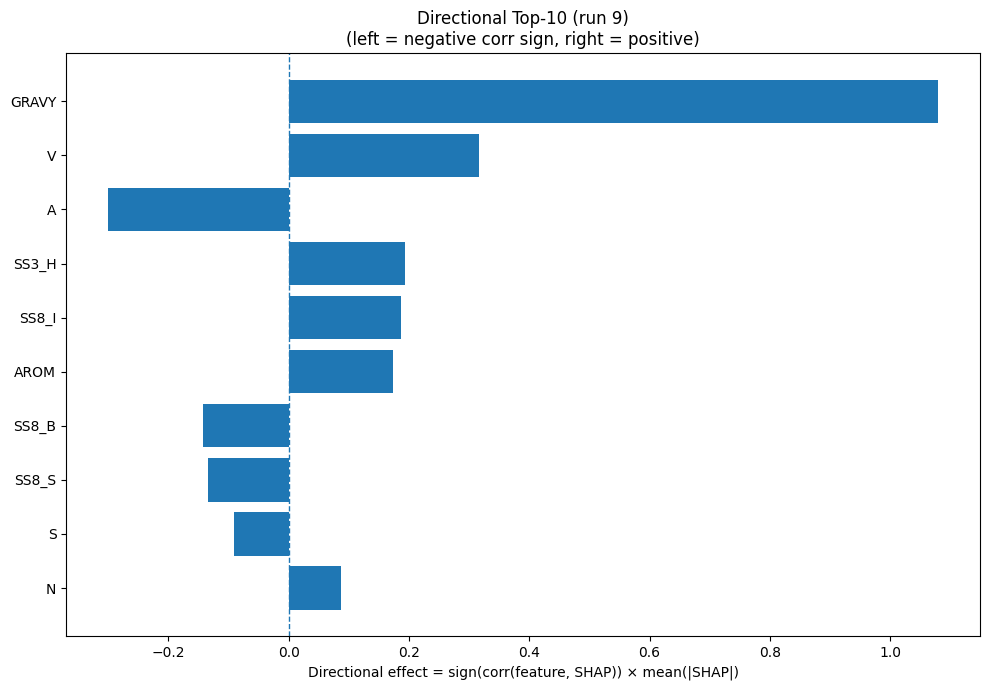

The table this chart was drawn from, first rows:
Index, Feature, CorrSign, MeanAbsSHAP, DirectionalEffect
32, GRAVY, 1.0, 1.08, 1.08
17, V, 1.0, 0.3167, 0.3167
0, A, -1.0, 0.3009, -0.3009
20, SS3_H, 1.0, 0.1934, 0.1934
26, SS8_I, 1.0, 0.186, 0.186
33, AROM, 1.0, 0.1728, 0.1728
27, SS8_B, -1.0, 0.1427, -0.1427
29, SS8_S, -1.0, 0.1341, -0.1341
15, S, -1.0, 0.09052, -0.09052
11, N, 1.0, 0.08751, 0.08751
2, D, -1.0, 0.08137, -0.08137
14, R, -1.0, 0.07674, -0.07674
12, P, -1.0, 0.07072, -0.07072
1, C, 1.0, 0.0661, 0.0661
13, Q, 1.0, 0.05867, 0.05867
7, I, 1.0, 0.05659, 0.05659
10, M, -1.0, 0.05442, -0.05442
25, SS8_G, 1.0, 0.04865, 0.04865
22, SS3_C, -1.0, 0.0457, -0.0457
21, SS3_E, 1.0, 0.044, 0.044
5, G, 1.0, 0.0403, 0.0403
3, E, 1.0, 0.03682, 0.03682
24, SS8_E, 1.0, 0.03642, 0.03642
4, F, -1.0, 0.03365, -0.03365
16, T, 1.0, 0.03345, 0.03345
9, L, 1.0, 0.02701, 0.02701
28, SS8_T, -1.0, 0.02533, -0.02533
30, SS8_-, 1.0, 0.02436, 0.02436
23, SS8_H, 1.0, 0.02295, 0.02295
8, K, 1.0, 0.02192, 0.02192
6, H, -1.0, 0.01977, -0.01977
18, W, -1.0, 0.01882, -0.01882
31, ASA, 1.0, 0.01387, 0.01387
19, Y, -1.0, 0.01297, -0.01297
